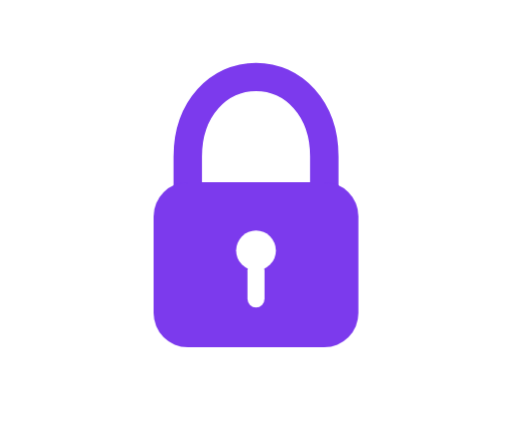
t = 0.00 s
t = 0.56 s: frame unchanged from t = 0.00 s, image omitted
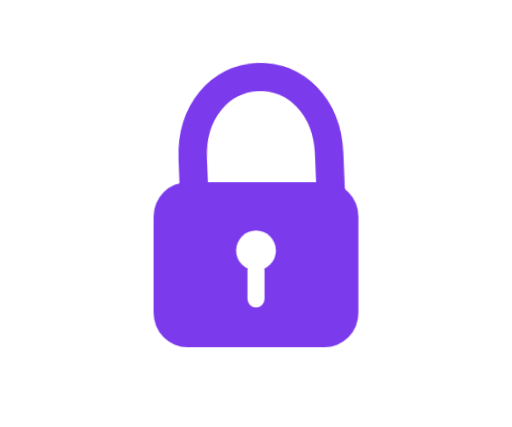
t = 0.98 s
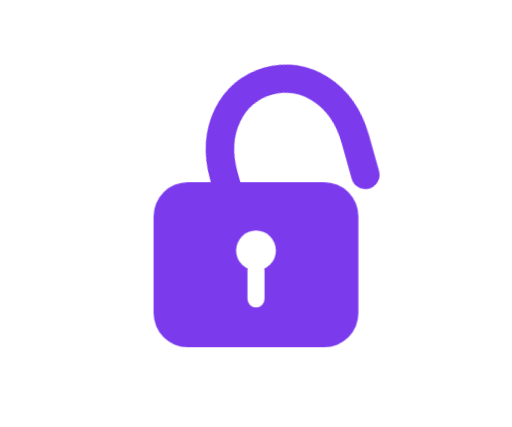
t = 1.43 s
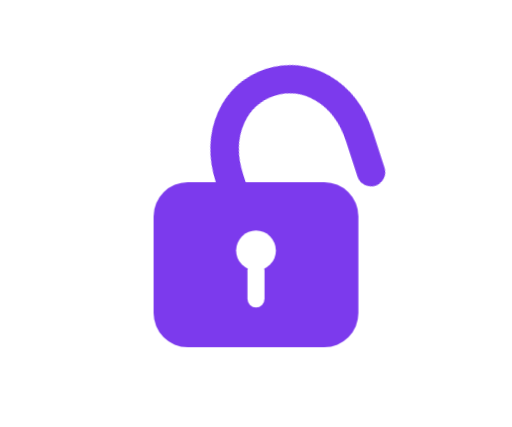
t = 1.95 s
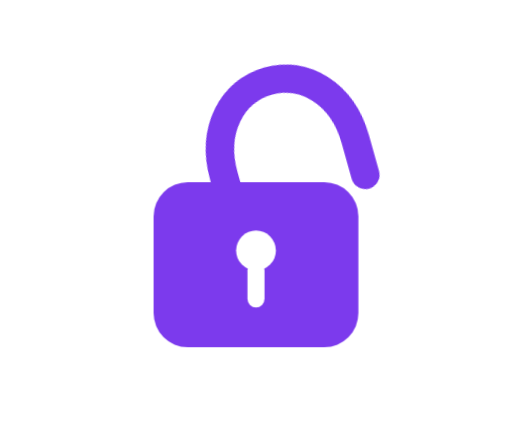
t = 2.44 s

The animated SVG that drew these frames (rendered in a browser with its animation timeline set to each time). Animation: 1 CSS @keyframes rule; one cycle of 3.00 s, repeats indefinitely.

<svg xmlns="http://www.w3.org/2000/svg" viewBox="0 0 180 150" width="360" height="300">
<style>.shackle{transform-origin:90px 66px;animation:l 3s ease-in-out infinite}@keyframes l{0%,25%{transform:translateX(0) rotate(0)}55%,75%{transform:translateX(17px) rotate(-18deg)}100%{transform:translateX(0) rotate(0)}}</style>
<rect width="180" height="150" rx="20" fill="#fff"/>
<path class="shackle" d="M66 68 V55 C66 38 77 27 90 27 C103 27 114 38 114 55 V68" fill="none" stroke="#7c3aed" stroke-width="10" stroke-linecap="round"/>
<rect x="54" y="64" width="72" height="58" rx="12" fill="#7c3aed"/>
<circle cx="90" cy="88" r="7" fill="#fff"/><rect x="87" y="92" width="6" height="16" rx="3" fill="#fff"/>
</svg>
